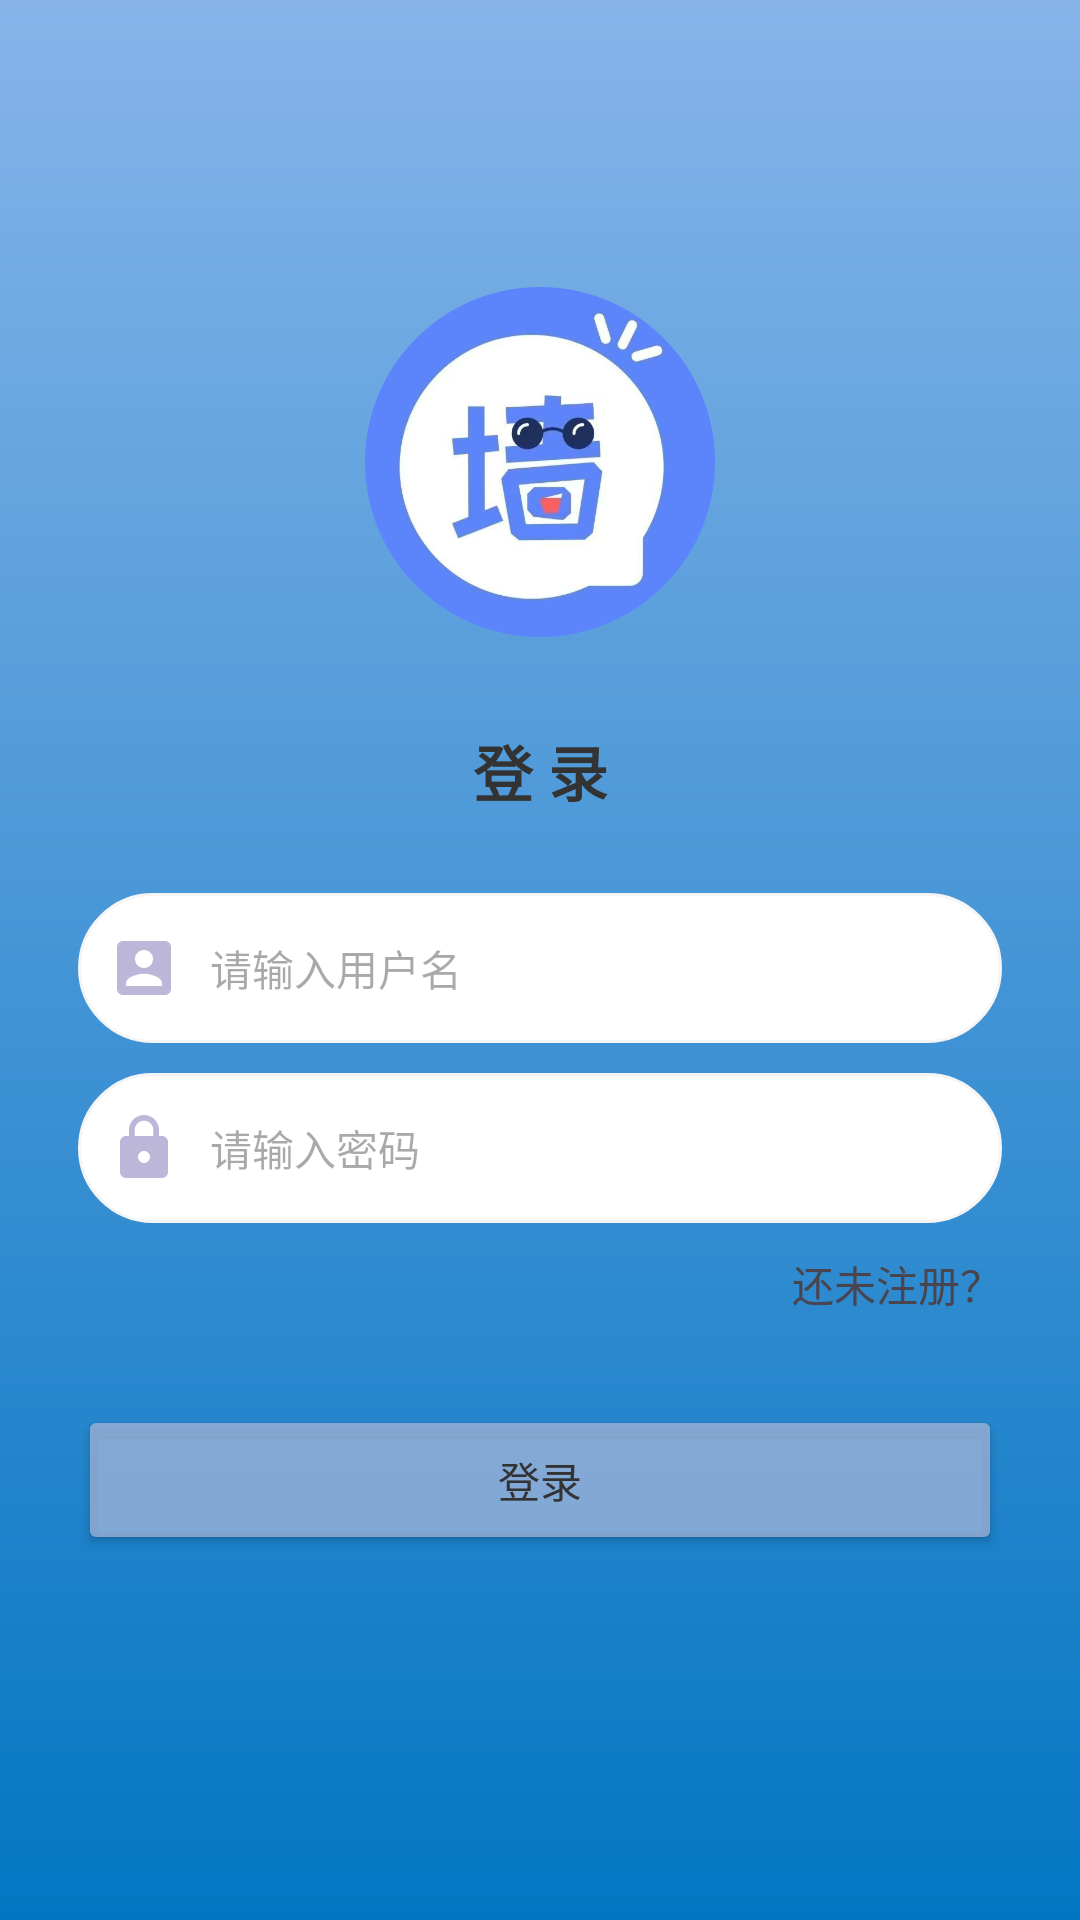

The Android layout XML behind this screen, and the referenced resources:
<!-- AndroidManifest.xml: application theme Theme.Campuswall -->
<!-- res/layout/activity_login.xml -->
<?xml version="1.0" encoding="utf-8"?>
<LinearLayout xmlns:android="http://schemas.android.com/apk/res/android"
    xmlns:app="http://schemas.android.com/apk/res-auto"
    xmlns:tools="http://schemas.android.com/tools"
    android:id="@+id/main"
    android:layout_width="match_parent"
    android:layout_height="match_parent"
    android:background="@drawable/bg_color"
    android:orientation="vertical"
    android:gravity="center"
    tools:context=".LoginActivity">



    <ImageView
        android:layout_width="20mm"
        android:layout_height="20mm"
        android:src="@mipmap/log"/>


    <TextView
        android:layout_width="match_parent"
        android:layout_height="wrap_content"
        android:layout_marginTop="30dp"
        android:gravity="center"
        android:text="登 录"
        android:textColor="#333"
        android:textSize="20sp"
        android:textStyle="bold" />

    <LinearLayout
        android:layout_width="match_parent"
        android:layout_height="wrap_content"
        android:layout_margin="26dp"
        android:orientation="vertical">

        <LinearLayout
            android:layout_width="match_parent"
            android:layout_height="50dp"
            android:background="@drawable/login_et_bg"
            android:paddingLeft="10dp"
            android:paddingRight="10dp">

            <ImageView
                android:layout_width="wrap_content"
                android:layout_height="wrap_content"
                android:layout_gravity="center_vertical"
                android:src="@drawable/baseline_account_box_24" />

            <EditText
                android:id="@+id/et_username"
                android:layout_width="match_parent"
                android:layout_height="match_parent"
                android:layout_marginLeft="10dp"
                android:background="@null"
                android:hint="请输入用户名"
                android:textSize="14sp" />

        </LinearLayout>

        <LinearLayout
            android:layout_width="match_parent"
            android:layout_marginTop="10dp"
            android:layout_height="50dp"
            android:background="@drawable/login_et_bg"
            android:paddingLeft="10dp"
            android:paddingRight="10dp">

            <ImageView
                android:layout_width="wrap_content"
                android:layout_height="wrap_content"
                android:layout_gravity="center_vertical"
                android:src="@drawable/baseline_https_24" />

            <EditText
                android:id="@+id/et_password"
                android:layout_width="match_parent"
                android:layout_height="match_parent"
                android:layout_marginLeft="10dp"
                android:background="@null"
                android:hint="请输入密码"
                android:inputType="textPassword"
                android:textSize="14sp" />

        </LinearLayout>

        <TextView
            android:id="@+id/register"
            android:layout_width="wrap_content"
            android:layout_height="wrap_content"
            android:text="还未注册？"
            android:layout_gravity="right"
            android:layout_marginTop="10dp"/>

        <Button
            android:id="@+id/login"
            android:layout_width="match_parent"
            android:layout_height="50dp"
            android:layout_marginTop="30dp"
            android:text="登录"
            android:textColor="#333"
            android:backgroundTint="#C4A0B4D8"/>


    </LinearLayout>


</LinearLayout>
<!-- resources referenced by this layout -->
<resources>
  <!-- drawable baseline_account_box_24 (drawable) -->
  <vector xmlns:android="http://schemas.android.com/apk/res/android" android:height="24dp" android:tint="#BCB7D8" android:viewportHeight="24" android:viewportWidth="24" android:width="24dp">
        
      <path android:fillColor="@android:color/white" android:pathData="M3,5v14c0,1.1 0.89,2 2,2h14c1.1,0 2,-0.9 2,-2L21,5c0,-1.1 -0.9,-2 -2,-2L5,3c-1.11,0 -2,0.9 -2,2zM15,9c0,1.66 -1.34,3 -3,3s-3,-1.34 -3,-3 1.34,-3 3,-3 3,1.34 3,3zM6,17c0,-2 4,-3.1 6,-3.1s6,1.1 6,3.1v1L6,18v-1z"/>
      
  </vector>
  <!-- drawable baseline_https_24 (drawable) -->
  <vector xmlns:android="http://schemas.android.com/apk/res/android" android:height="24dp" android:tint="#BCB7D8" android:viewportHeight="24" android:viewportWidth="24" android:width="24dp">
        
      <path android:fillColor="@android:color/white" android:pathData="M18,8h-1L17,6c0,-2.76 -2.24,-5 -5,-5S7,3.24 7,6v2L6,8c-1.1,0 -2,0.9 -2,2v10c0,1.1 0.9,2 2,2h12c1.1,0 2,-0.9 2,-2L20,10c0,-1.1 -0.9,-2 -2,-2zM12,17c-1.1,0 -2,-0.9 -2,-2s0.9,-2 2,-2 2,0.9 2,2 -0.9,2 -2,2zM15.1,8L8.9,8L8.9,6c0,-1.71 1.39,-3.1 3.1,-3.1 1.71,0 3.1,1.39 3.1,3.1v2z"/>
      
  </vector>
  <!-- drawable bg_color (drawable) -->
  <?xml version="1.0" encoding="utf-8"?>
  <shape xmlns:android="http://schemas.android.com/apk/res/android">
  
  
  
      <gradient
          android:startColor="#86B4E9"
          android:endColor="#0376C3"
          android:angle="1" />
  </shape>
  <!-- drawable login_et_bg (drawable) -->
  <?xml version="1.0" encoding="utf-8"?>
  <shape xmlns:android="http://schemas.android.com/apk/res/android">
  
      <solid android:color="@color/white"/>
      <corners android:radius="25dp"/>
      <stroke android:color="#f5f5f5" android:width="1dp"/>
  </shape>
  <!-- mipmap log: png bitmap (mipmap-hdpi, 136554 bytes) -->
  <style name="Theme.Campuswall" parent="Base.Theme.Campuswall" />
  <color name="white">#FFFFFFFF</color>
  <style name="Base.Theme.Campuswall" parent="Theme.Material3.Light.NoActionBar">
          
           <item name="colorPrimary">@color/my_light_primary</item>
      </style>
  <color name="my_light_primary">#80359ACA</color>
</resources>
